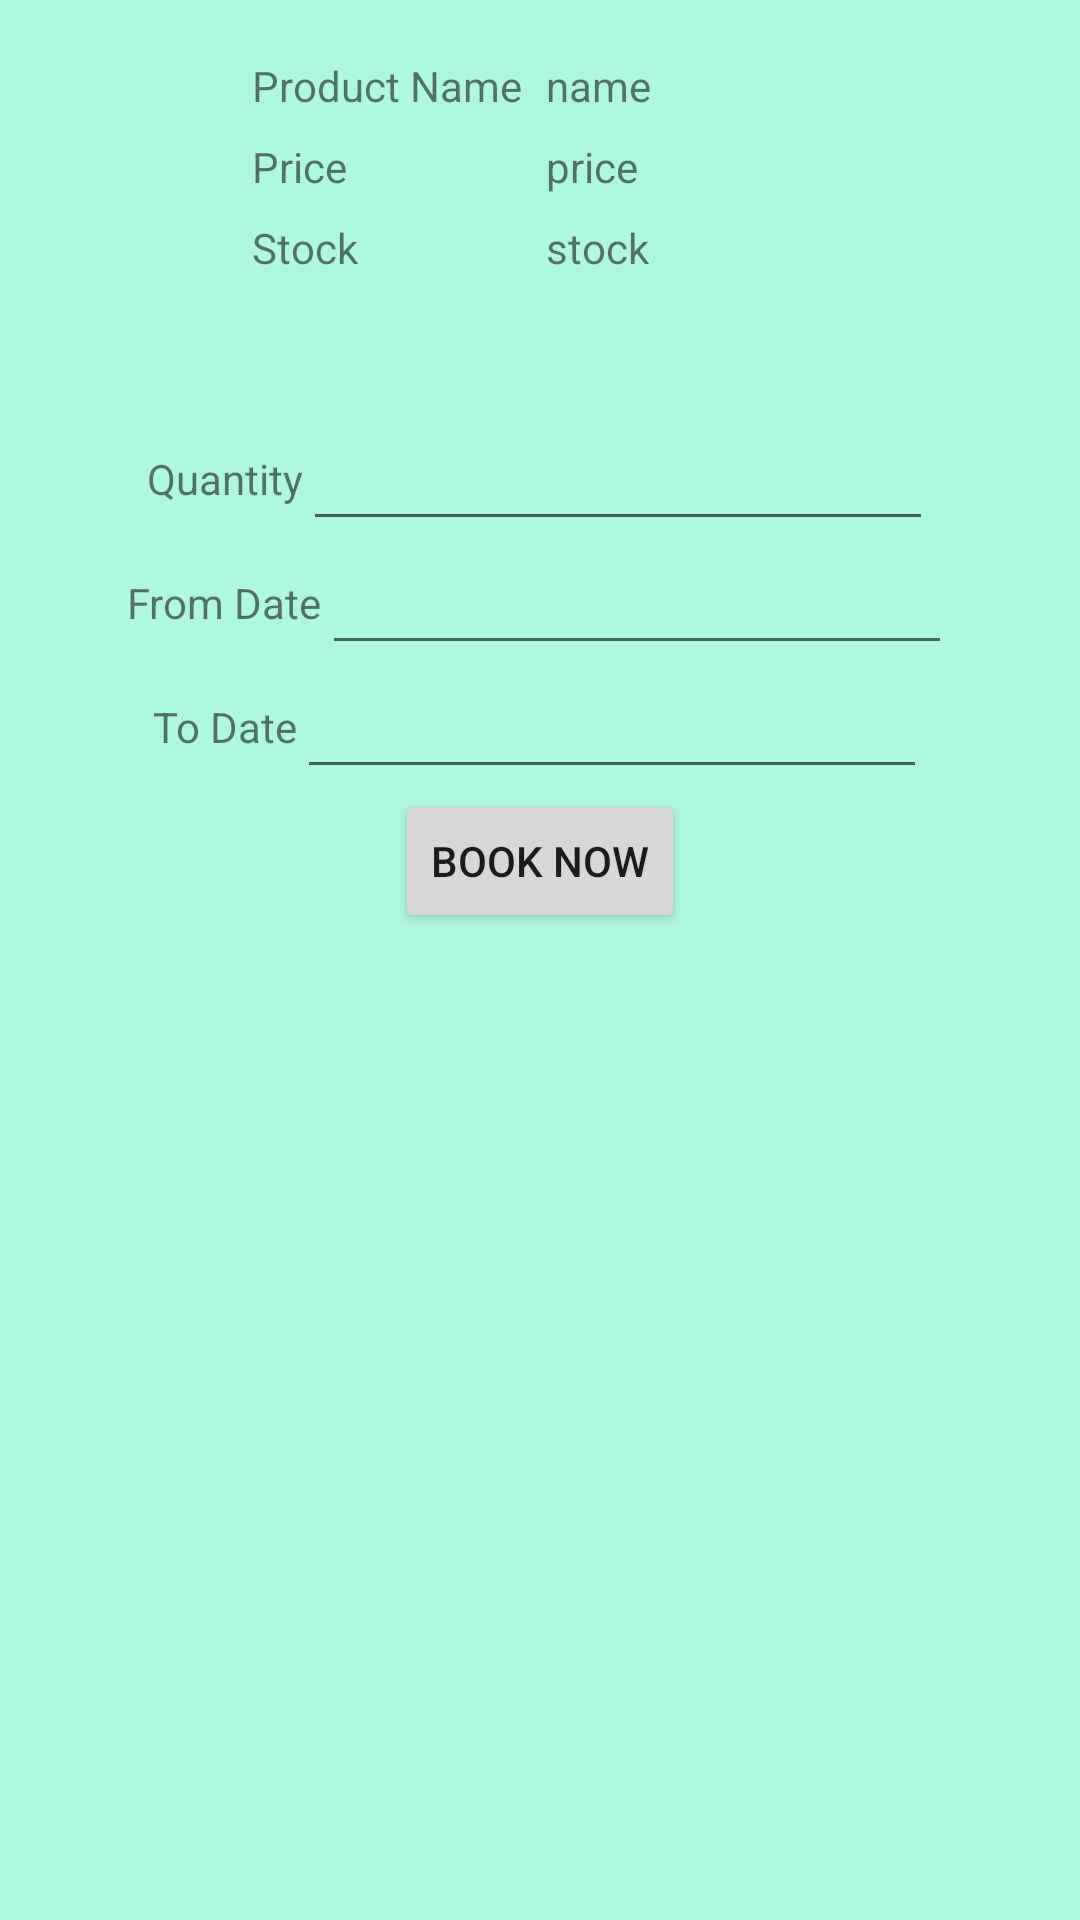

Reconstruct the res/layout file that produces this screen, plus the resources it refers to.
<!-- AndroidManifest.xml: application theme Theme.SM_Street_Android -->
<!-- res/layout/activity_book.xml -->
<?xml version="1.0" encoding="utf-8"?>
<LinearLayout xmlns:android="http://schemas.android.com/apk/res/android"
    xmlns:app="http://schemas.android.com/apk/res-auto"
    xmlns:tools="http://schemas.android.com/tools"
    android:layout_width="match_parent"
    android:layout_height="match_parent"
    android:background="#b0f7e1"

    android:orientation="vertical"
    tools:context=".book">

    <LinearLayout
        android:layout_width="match_parent"
        android:layout_height="139dp"
        android:dividerPadding="10dp"
        android:minHeight="200dp"
        android:orientation="horizontal"
        android:padding="10dp"

        >

        <ImageView
            android:id="@+id/imgaprtmnt"
            android:layout_width="60dp"
            android:layout_height="115dp"
            android:src="@drawable/ic_launcher_background" />


        <LinearLayout
            android:layout_width="match_parent"
            android:layout_height="129dp"
            android:layout_marginStart="10dp"
            android:orientation="vertical">

            <GridLayout
                android:layout_width="match_parent"
                android:layout_height="120dp"
                android:layout_marginTop="5dp"
                android:columnCount="2"
                android:rowCount="2"
                android:useDefaultMargins="true">

                <TextView
                    android:id="@+id/textView35"
                    android:layout_width="wrap_content"
                    android:layout_height="wrap_content"
                    android:text="Product Name" />

                <TextView
                    android:id="@+id/names"
                    android:layout_width="144dp"
                    android:layout_height="wrap_content"
                    android:text="name" />

                <TextView
                    android:id="@+id/textView34"
                    android:layout_width="wrap_content"
                    android:layout_height="wrap_content"
                    android:text="Price" />

                <TextView
                    android:id="@+id/prices"
                    android:layout_width="150dp"
                    android:layout_height="wrap_content"
                    android:text="price" />

                <TextView
                    android:id="@+id/textView36"
                    android:layout_width="wrap_content"
                    android:layout_height="wrap_content"
                    android:text="Stock" />

                <TextView
                    android:id="@+id/stocks"
                    android:layout_width="150dp"
                    android:layout_height="wrap_content"
                    android:text="stock" />


            </GridLayout>


        </LinearLayout>
    </LinearLayout>

    <TableRow
        android:layout_width="match_parent"
        android:layout_height="wrap_content"
        android:gravity="center">

        <TextView
            android:id="@+id/textView17"
            android:layout_width="wrap_content"
            android:layout_height="wrap_content"
            android:text="Quantity" />

        <EditText
            android:id="@+id/editTextTextPersonName7"
            android:layout_width="wrap_content"
            android:layout_height="wrap_content"
            android:ems="10"
            android:inputType="textPersonName" />

    </TableRow>

    <TableRow
        android:layout_width="match_parent"
        android:gravity="center"
        android:layout_height="wrap_content">

        <TextView
            android:id="@+id/textView27"
            android:layout_width="wrap_content"
            android:layout_height="wrap_content"
            android:text="From Date" />

        <EditText
            android:id="@+id/editTextFromDate"
            android:layout_width="wrap_content"
            android:layout_height="wrap_content"
            android:ems="10"
            android:inputType="textPersonName" />

    </TableRow>

    <TableRow
        android:layout_width="match_parent"
        android:gravity="center"
        android:layout_height="wrap_content" >

        <TextView
            android:id="@+id/textView29"
            android:layout_width="wrap_content"
            android:layout_height="wrap_content"
            android:text="To Date" />

        <EditText
            android:id="@+id/editTextToDate"
            android:layout_width="wrap_content"
            android:layout_height="wrap_content"
            android:ems="10"
            android:inputType="textPersonName" />
    </TableRow>

    <TableRow
        android:layout_width="match_parent"
        android:layout_height="wrap_content"
        android:gravity="center">

        <Button
            android:id="@+id/button29"
            android:layout_width="wrap_content"
            android:layout_height="wrap_content"
            android:text="book now" />
    </TableRow>
</LinearLayout>
<!-- resources referenced by this layout -->
<resources>
  <style name="Theme.SM_Street_Android" parent="Theme.MaterialComponents.DayNight.DarkActionBar">
          
          <item name="colorPrimary">@color/purple_500</item>
          <item name="colorPrimaryVariant">@color/purple_700</item>
          <item name="colorOnPrimary">@color/white</item>
          
          <item name="colorSecondary">@color/teal_200</item>
          <item name="colorSecondaryVariant">@color/teal_700</item>
          <item name="colorOnSecondary">@color/black</item>
          
          <item name="android:statusBarColor" tools:targetApi="l">?attr/colorPrimaryVariant</item>
          
      </style>
  <!-- not gathered from this repository: default colours our renderer supplied (Android Studio template values) -->
  <color name="purple_500">#FF6200EE</color>
  <color name="purple_700">#FF3700B3</color>
  <color name="teal_200">#FF03DAC5</color>
  <color name="teal_700">#FF018786</color>
  <color name="black">#FF000000</color>
  <color name="white">#FFFFFFFF</color>
</resources>
